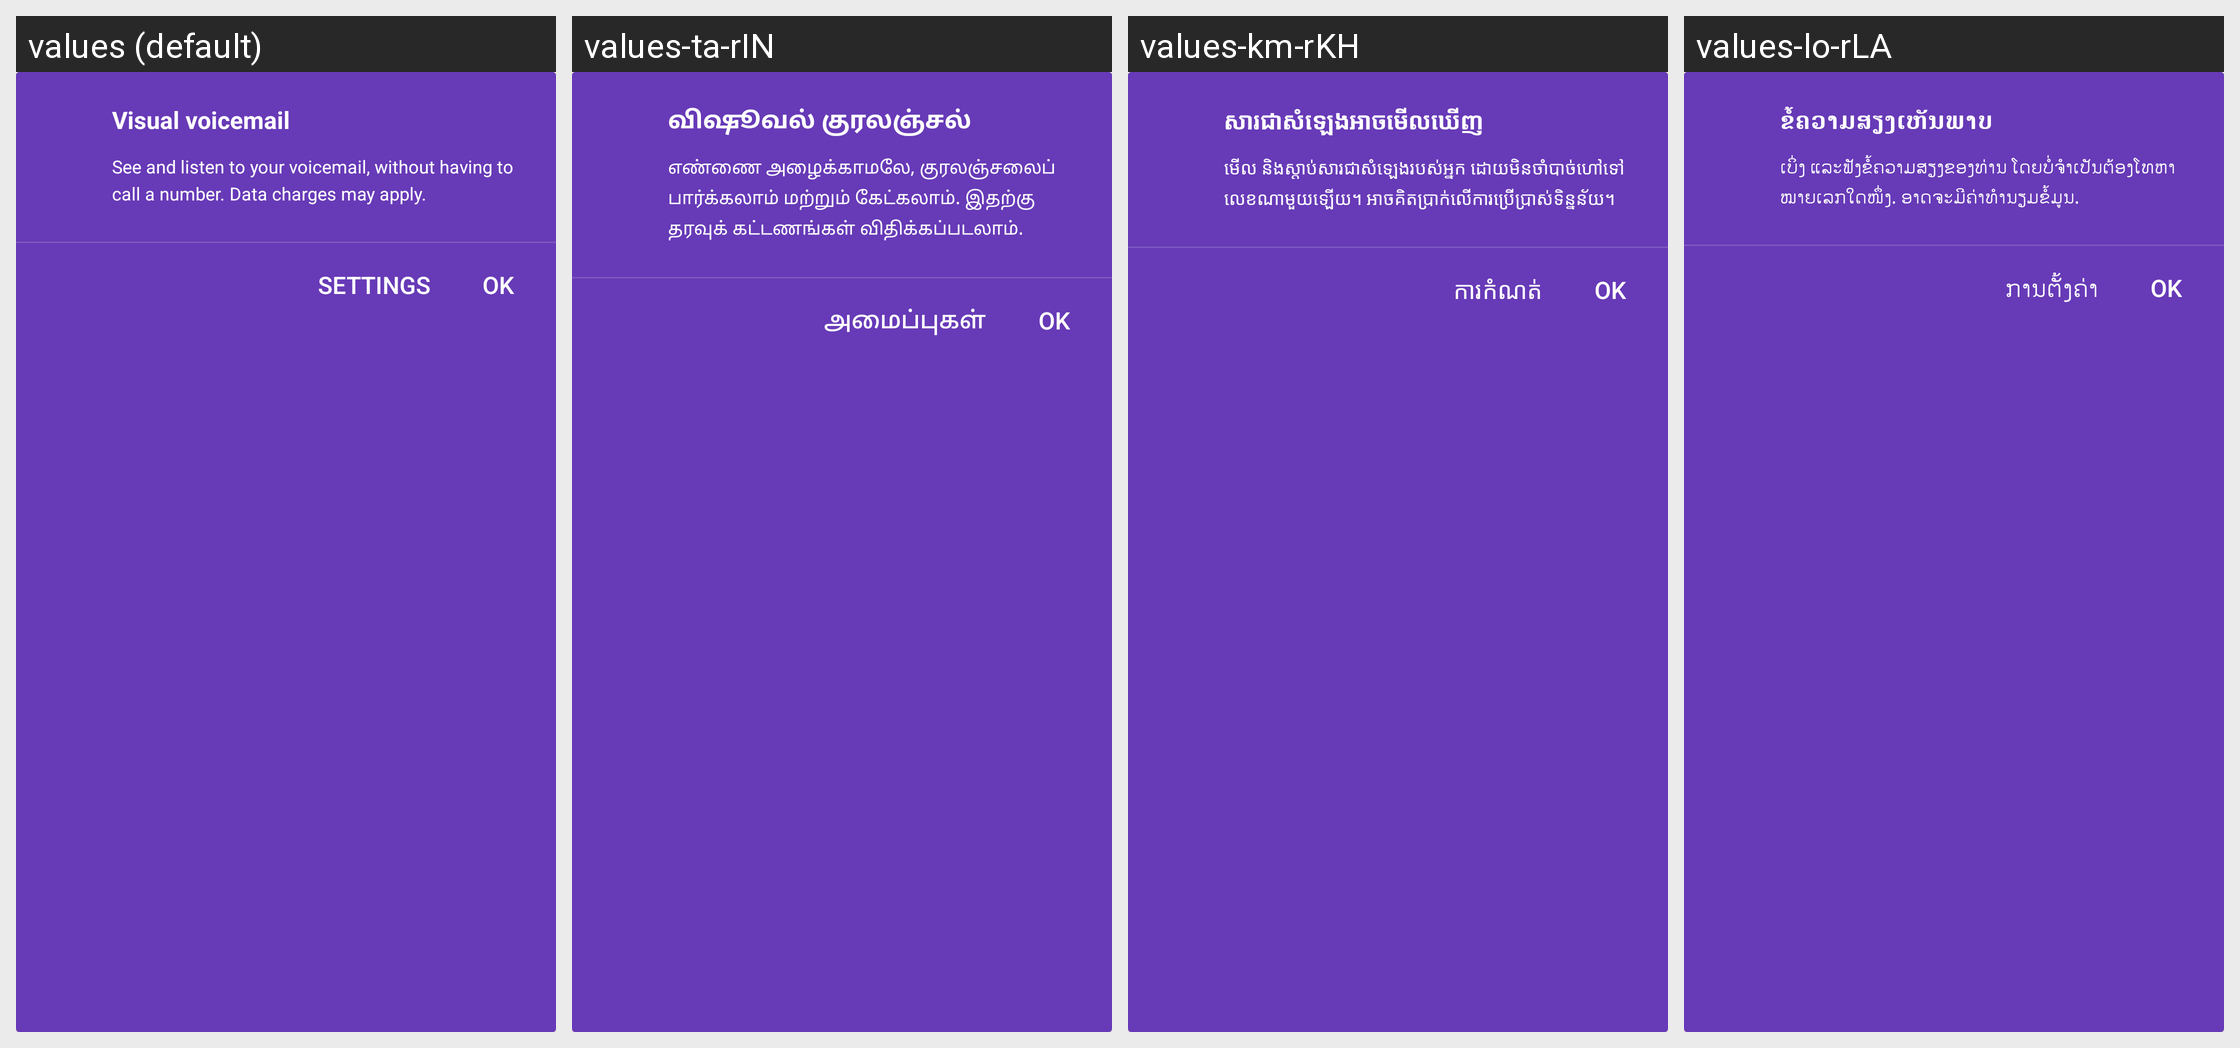

The Android screen above is rendered under several locales of the same app. Produce the string resources it draws, with the default and per-locale values.
Android screen res/layout/voicemail_promo_card.xml rendered under 4 locales, left to right: values (default), values-ta-rIN, values-km-rKH, values-lo-rLA. Device: Nexus 5 (rendered at 1080×1920; each locale shown at half size, 540×960, under a caption strip naming it); theme Theme.MaterialComponents.DayNight.NoActionBar.
Other locales in the repository, not shown: values-af, values-am, values-ar, values-az-rAZ, values-be-rBY, values-bg, values-bn-rBD, values-bs-rBA, values-ca, values-cs, values-da, values-de, values-el, values-en-rGB, values-es, values-es-rUS, values-et-rEE, values-eu-rES, values-fa, values-fi, values-fr, values-fr-rCA, values-gl-rES, values-gu-rIN, values-hi, values-hr, values-hu, values-hy-rAM, values-in, values-is-rIS, values-it, values-iw, values-ja, values-ka-rGE, values-kk-rKZ, values-kn-rIN, values-ko, values-ky-rKG, values-lt, values-lv, values-mk-rMK, values-ml-rIN, values-mn-rMN, values-mr-rIN, values-ms-rMY, values-my-rMM, values-nb, values-ne-rNP, values-nl, values-pa-rIN, values-pl, values-pt-rBR, values-pt-rPT, values-ro, values-ru, values-si-rLK, values-sk, values-sl, values-sq-rAL, values-sr, values-sv, values-sw, values-te-rIN, values-th, values-tl, values-tr, values-uk, values-ur-rPK, values-uz-rUZ, values-vi, values-zh-rCN, values-zh-rHK, values-zh-rTW, values-zu.
Strings drawn on this screen, with the default value and each locale's value (text and hints the layout hard-codes, and strings that could not be matched under every locale, appear in the picture but are not listed):

visual_voicemail_title
  values: Visual voicemail
  values-ta-rIN: விஷூவல் குரலஞ்சல்
  values-km-rKH: សារជាសំឡេងអាចមើលឃើញ
  values-lo-rLA: ຂໍ້ຄວາມສຽງເຫັນພາບ

visual_voicemail_text
  values: See and listen to your voicemail, without having to call a number. Data charges may apply.
  values-ta-rIN: எண்ணை அழைக்காமலே, குரலஞ்சலைப் பார்க்கலாம் மற்றும் கேட்கலாம். இதற்கு தரவுக் கட்டணங்கள் விதிக்கப்படலாம்.
  values-km-rKH: មើល និងស្តាប់សារជាសំឡេងរបស់អ្នក ដោយមិនចាំបាច់ហៅទៅលេខណាមួយឡើយ។ អាចគិតប្រាក់លើការប្រើប្រាស់ទិន្នន័យ។
  values-lo-rLA: ເບິ່ງ ແລະຟັງຂໍ້ຄວາມສຽງຂອງທ່ານ ໂດຍບໍ່ຈຳເປັນຕ້ອງໂທຫາໝາຍເລກໃດໜຶ່ງ. ອາດຈະມີຄ່າທຳນຽມຂໍ້ມູນ.

visual_voicemail_settings
  values: Settings
  values-ta-rIN: அமைப்புகள்
  values-km-rKH: ការកំណត់
  values-lo-rLA: ການ​ຕັ້ງ​ຄ່າ
